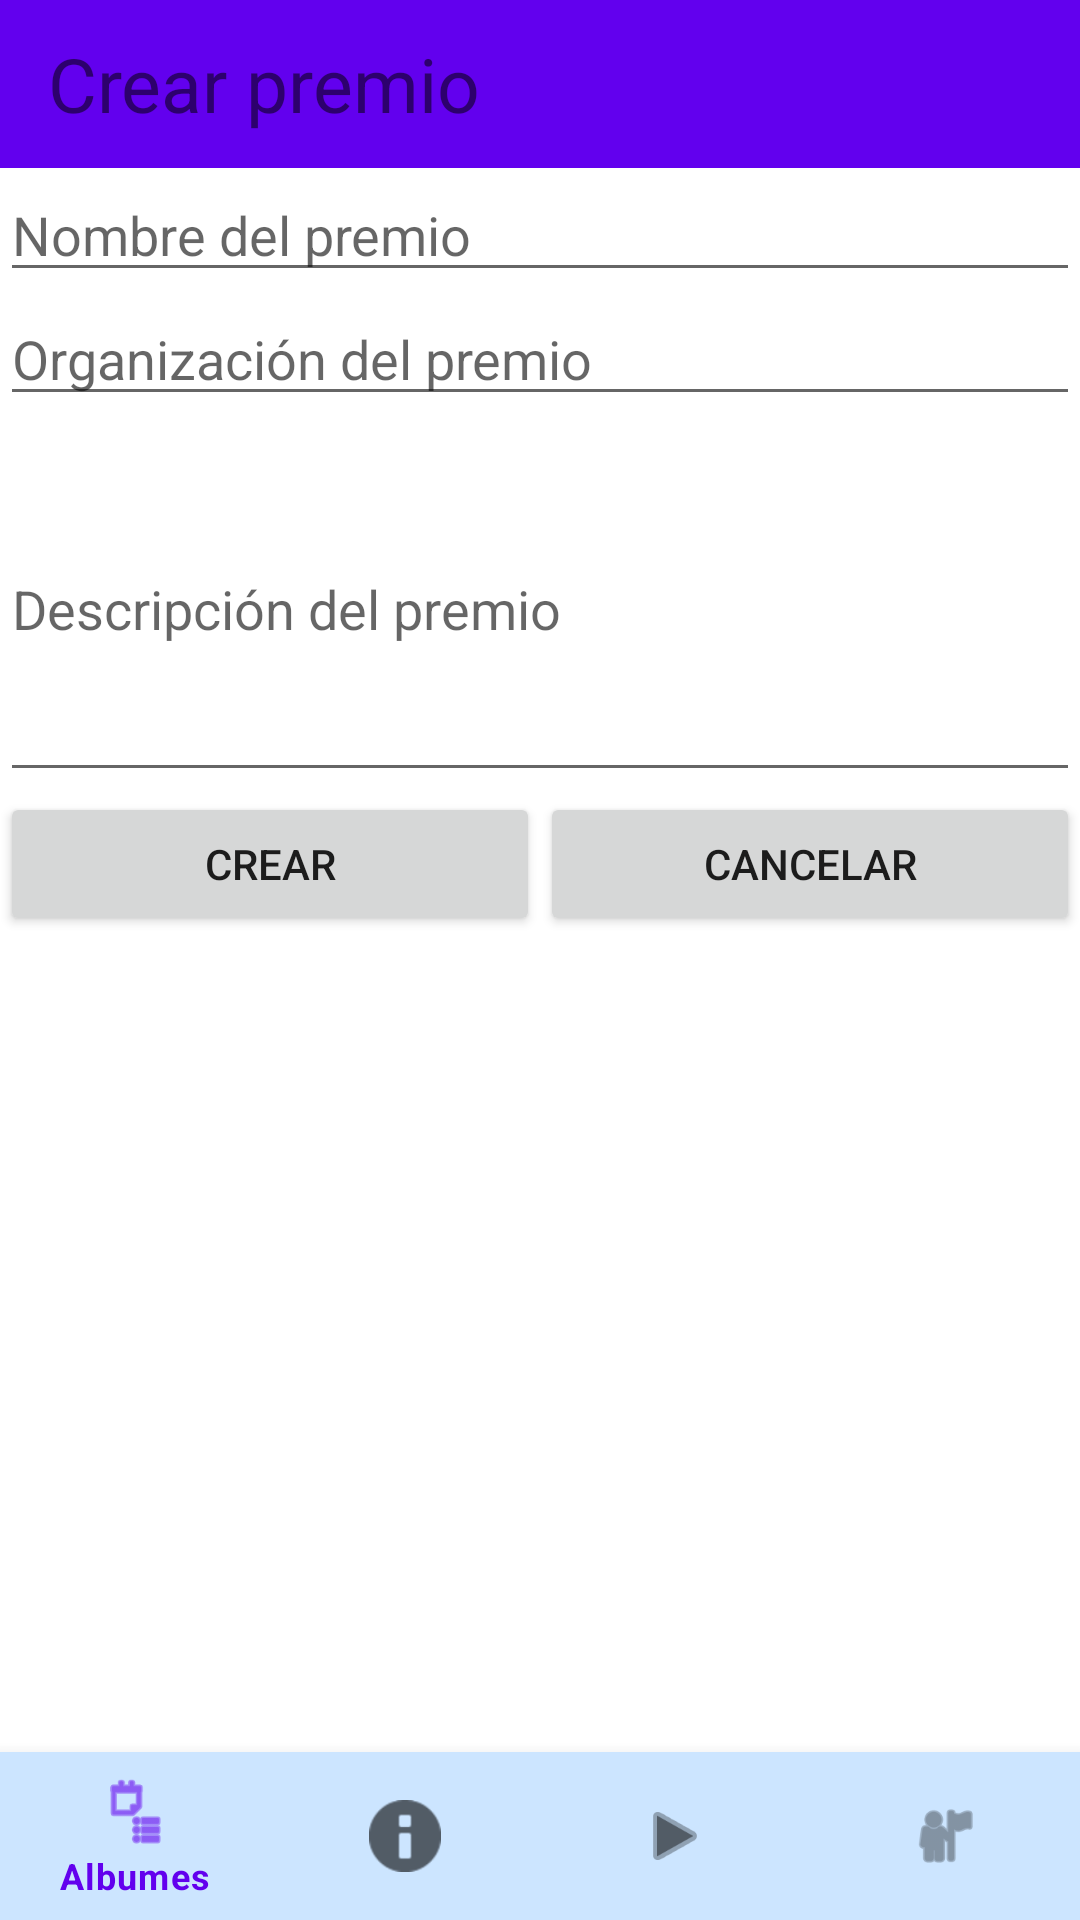

Produce the Android XML layout that renders to this screen, including the resource entries it uses.
<!-- AndroidManifest.xml: activity theme Theme.Vinylos.NoActionBar -->
<!-- res/layout/activity_create_prize.xml -->
<?xml version="1.0" encoding="utf-8"?>
<FrameLayout xmlns:android="http://schemas.android.com/apk/res/android"
    xmlns:app="http://schemas.android.com/apk/res-auto"
    xmlns:tools="http://schemas.android.com/tools"
    android:layout_width="match_parent"
    android:layout_height="match_parent"
    android:layout_marginStart="16dp"
    android:layout_marginEnd="16dp"
    android:fadeScrollbars="true"
    tools:context=".ui.CreatePrizeActivity">

    <ScrollView
        android:layout_width="match_parent"
        android:layout_height="match_parent"
        android:paddingBottom="100dp">

        <LinearLayout
            android:layout_width="match_parent"
            android:layout_height="wrap_content"
            android:orientation="vertical">

            <androidx.appcompat.widget.Toolbar
                android:id="@+id/toolbar"
                android:layout_width="match_parent"
                android:layout_height="?attr/actionBarSize"
                android:background="?attr/colorPrimary"
                app:popupTheme="@style/Theme.Vinylos.PopupOverlay">

                <TextView
                    android:id="@+id/textview_first"
                    android:layout_width="wrap_content"
                    android:layout_height="wrap_content"
                    android:text="@string/createPrizeTitle"
                    android:textSize="25dp"
                    app:layout_constraintEnd_toEndOf="parent"
                    app:layout_constraintStart_toStartOf="parent"
                    app:layout_constraintTop_toTopOf="parent" />
            </androidx.appcompat.widget.Toolbar>

            <LinearLayout
                android:layout_width="match_parent"
                android:layout_height="wrap_content"
                android:layout_gravity="center"
                android:scrollbars="vertical">

                <LinearLayout
                    android:layout_width="match_parent"
                    android:layout_height="348dp"
                    android:orientation="vertical">


                    <EditText
                        android:id="@+id/prizeName"
                        android:layout_width="fill_parent"
                        android:layout_height="wrap_content"
                        android:hint="@string/prizeName"
                        android:inputType="text"></EditText>

                    <EditText
                        android:id="@+id/prizeOrganization"
                        android:layout_width="fill_parent"
                        android:layout_height="wrap_content"
                        android:hint="@string/prizeOrganization"
                        android:inputType="text"></EditText>

                    <EditText
                        android:id="@+id/prizeDescription"
                        android:layout_width="fill_parent"
                        android:layout_height="wrap_content"
                        android:hint="@string/prizeDescription"
                        android:inputType="textMultiLine"
                        android:lines="5"></EditText>

                    <LinearLayout
                        android:layout_width="match_parent"
                        android:layout_height="wrap_content"
                        android:orientation="horizontal">

                        <Button
                            android:id="@+id/createPrizeButton"
                            android:layout_width="fill_parent"
                            android:layout_height="match_parent"
                            android:layout_weight="15"
                            android:text="@string/createPrizeButton"></Button>

                        <Button
                            android:id="@+id/cancelPrizeButton"
                            android:layout_width="fill_parent"
                            android:layout_height="match_parent"
                            android:layout_weight="15"
                            android:text="@string/cancelCreatePrizeButton"></Button>
                    </LinearLayout>


                </LinearLayout>
            </LinearLayout>
        </LinearLayout>
    </ScrollView>
    <com.google.android.material.bottomnavigation.BottomNavigationView
        android:id="@+id/bottomNavigation"
        android:layout_width="match_parent"
        android:layout_height="wrap_content"
        android:layout_gravity="bottom"

        app:itemBackground="@color/blue"
        app:menu="@menu/bottom_navigation_menu" />


</FrameLayout>
<!-- resources referenced by this layout -->
<resources>
  <color name="blue">#CCE5FF</color>
  <string name="cancelCreatePrizeButton">Cancelar</string>
  <string name="createPrizeButton">Crear</string>
  <string name="createPrizeTitle">Crear premio</string>
  <string name="prizeDescription">Descripción del premio</string>
  <string name="prizeName">Nombre del premio</string>
  <string name="prizeOrganization">Organización del premio</string>
  <style name="Theme.Vinylos.PopupOverlay" parent="ThemeOverlay.AppCompat.Light" />
  <style name="Theme.Vinylos.NoActionBar">
          <item name="windowActionBar">false</item>
          <item name="windowNoTitle">true</item>
      </style>
</resources>
